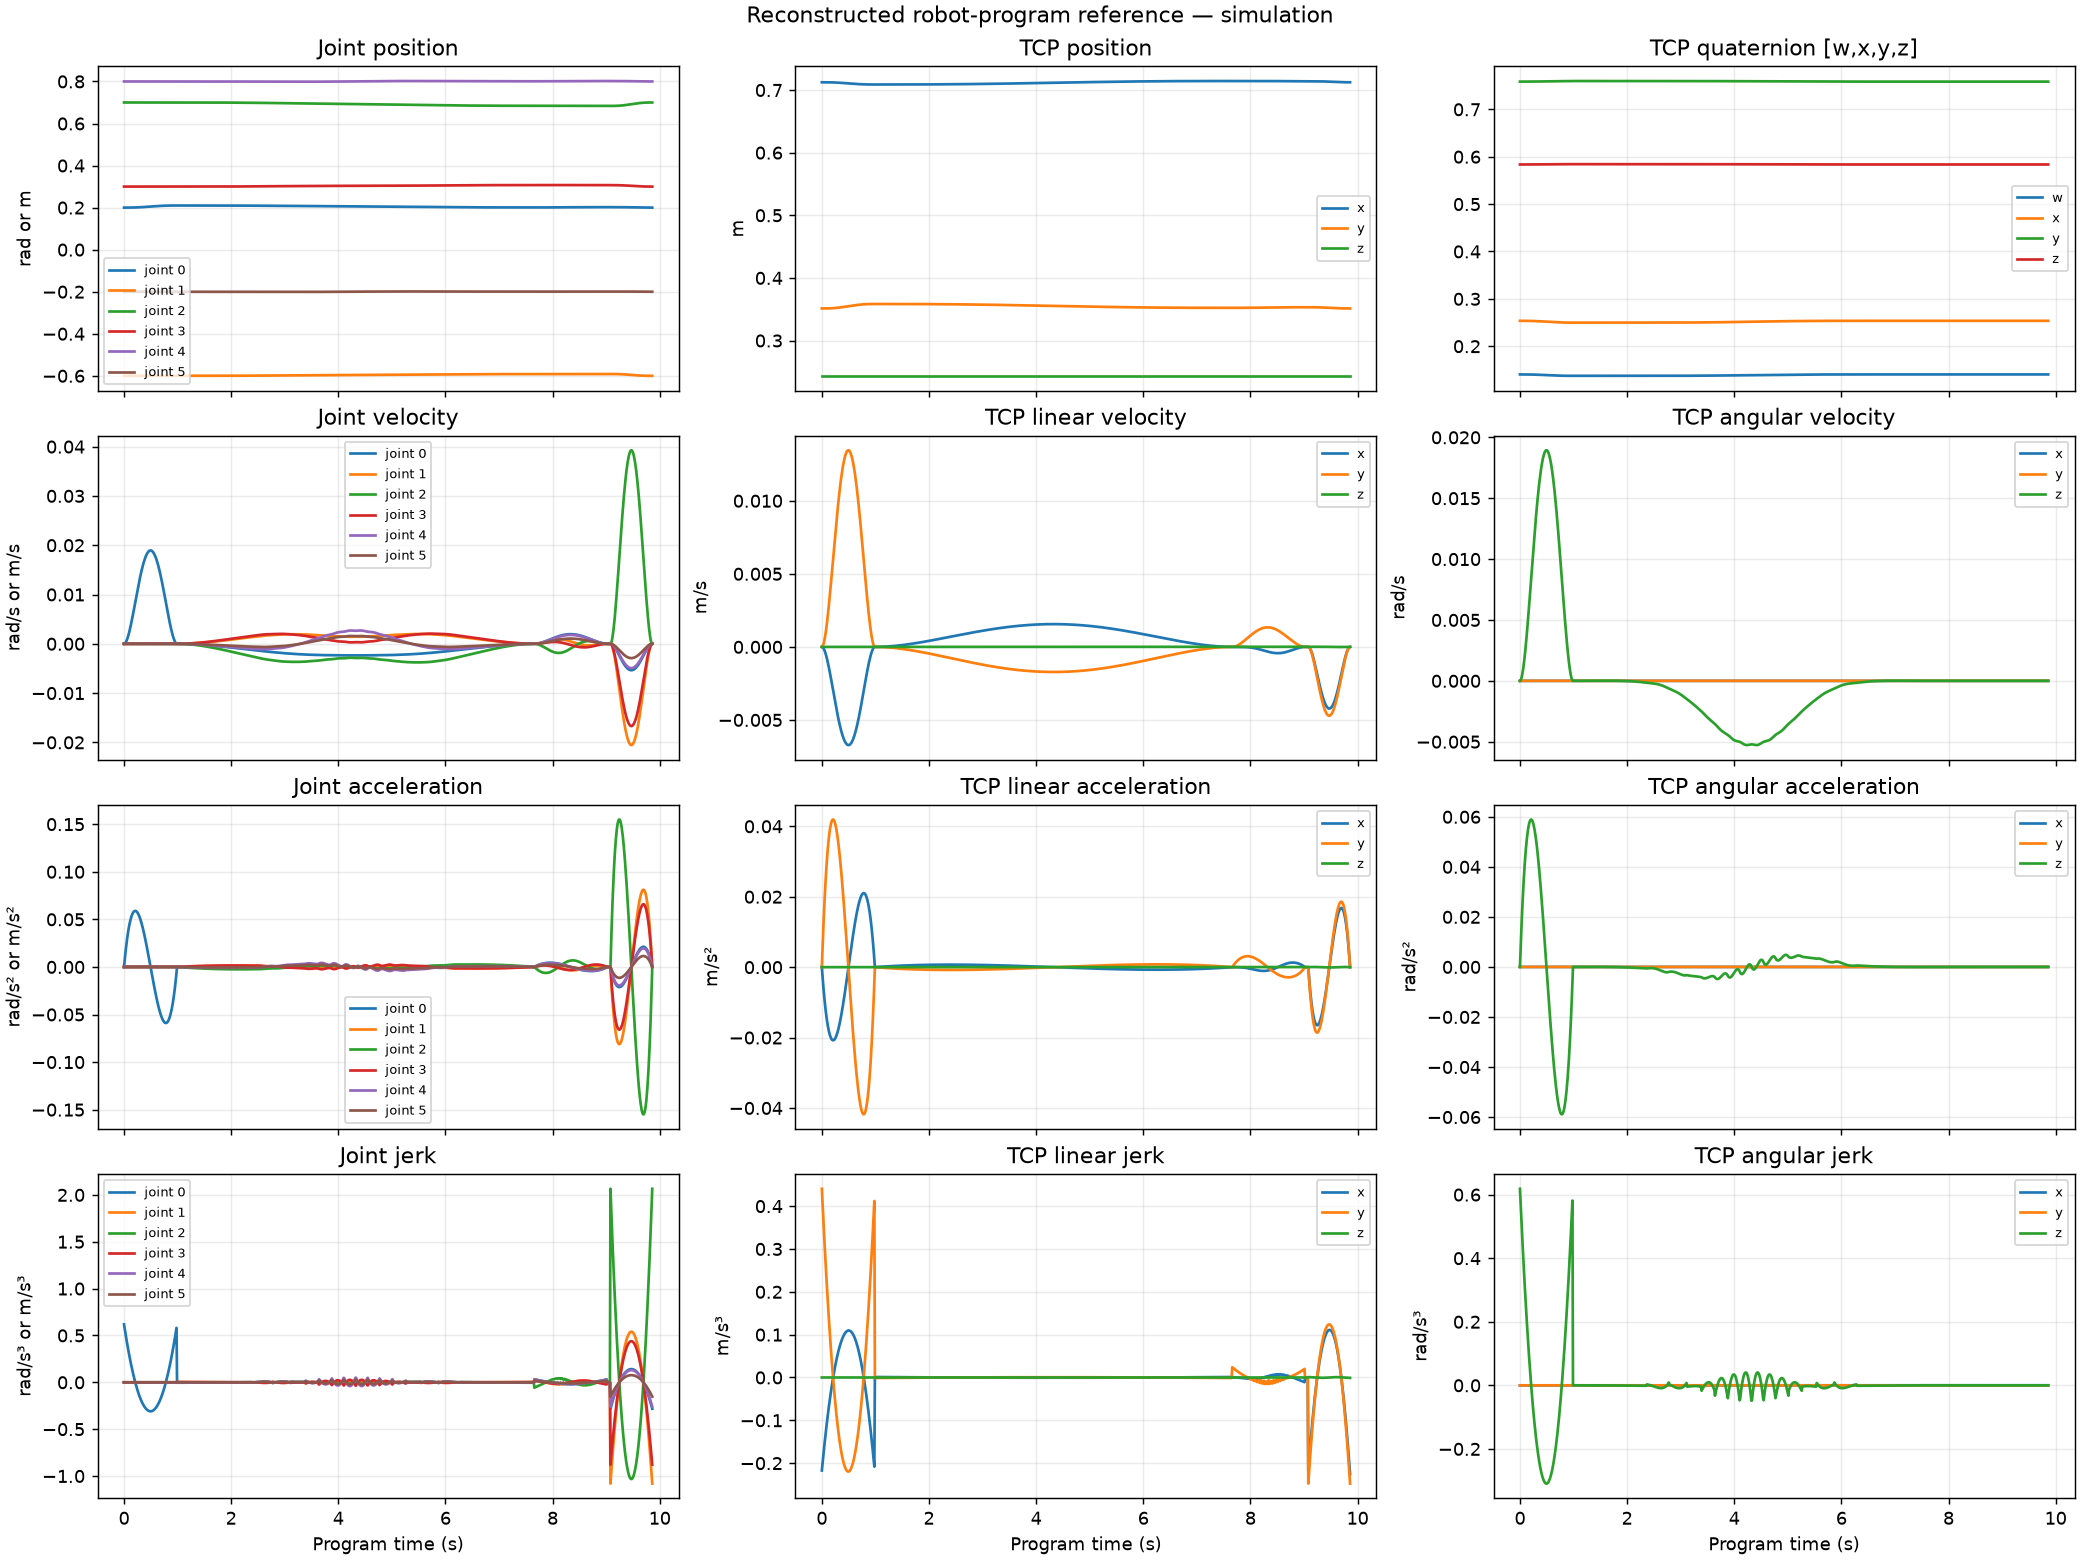

Source data for this figure (header and first rows):
tick, time_s, timestamp_s, segment, source_step, q0, q1, q2, q3, q4, q5, dq0, dq1, dq2, dq3, dq4, dq5, ddq0, ddq1, ddq2, ddq3, ddq4, ddq5, jerk0
0, 0, 0, 1, 1, 0.2, -0.6, 0.7, 0.3, 0.8, -0.2, 0, 0, 0, 0, 0, 0, 0, 0, 0, 0, 0, 0, 0.6184
1, 0.01, 0.01, 1, 1, 0.2, -0.6, 0.7, 0.3, 0.8, -0.2, 3.0296846957578187e-05, 0, 0, 0, 0, 0, 0.005998, 0, 0, 0, 0, 0, 0.5813
2, 0.02, 0.02, 1, 1, 0.2, -0.6, 0.7, 0.3, 0.8, -0.2, 0.0001187, 0, 0, 0, 0, 0, 0.01163, 0, 0, 0, 0, 0, 0.5449
3, 0.03, 0.03, 1, 1, 0.2, -0.6, 0.7, 0.3, 0.8, -0.2, 0.0002617, 0, 0, 0, 0, 0, 0.0169, 0, 0, 0, 0, 0, 0.5093
4, 0.04, 0.04, 1, 1, 0.2, -0.6, 0.7, 0.3, 0.8, -0.2, 0.0004555, 0, 0, 0, 0, 0, 0.02182, 0, 0, 0, 0, 0, 0.4745
5, 0.05, 0.05, 1, 1, 0.2, -0.6, 0.7, 0.3, 0.8, -0.2, 0.0006969, 0, 0, 0, 0, 0, 0.02639, 0, 0, 0, 0, 0, 0.4404
6, 0.06, 0.06, 1, 1, 0.2, -0.6, 0.7, 0.3, 0.8, -0.2, 0.0009822, 0, 0, 0, 0, 0, 0.03063, 0, 0, 0, 0, 0, 0.4071
7, 0.07, 0.07, 1, 1, 0.2, -0.6, 0.7, 0.3, 0.8, -0.2, 0.001308, 0, 0, 0, 0, 0, 0.03454, 0, 0, 0, 0, 0, 0.3746
8, 0.08, 0.08, 1, 1, 0.2, -0.6, 0.7, 0.3, 0.8, -0.2, 0.001672, 0, 0, 0, 0, 0, 0.03812, 0, 0, 0, 0, 0, 0.3428
9, 0.09, 0.09, 1, 1, 0.2001, -0.6, 0.7, 0.3, 0.8, -0.2, 0.00207, 0, 0, 0, 0, 0, 0.04139, 0, 0, 0, 0, 0, 0.3117
10, 0.1, 0.1, 1, 1, 0.2001, -0.6, 0.7, 0.3, 0.8, -0.2, 0.002499, 0, 0, 0, 0, 0, 0.04436, 0, 0, 0, 0, 0, 0.2815
11, 0.11, 0.11, 1, 1, 0.2001, -0.6, 0.7, 0.3, 0.8, -0.2, 0.002956, 0, 0, 0, 0, 0, 0.04703, 0, 0, 0, 0, 0, 0.2519
12, 0.12, 0.12, 1, 1, 0.2001, -0.6, 0.7, 0.3, 0.8, -0.2, 0.003438, 0, 0, 0, 0, 0, 0.0494, 0, 0, 0, 0, 0, 0.2232
13, 0.13, 0.13, 1, 1, 0.2002, -0.6, 0.7, 0.3, 0.8, -0.2, 0.003943, 0, 0, 0, 0, 0, 0.05149, 0, 0, 0, 0, 0, 0.1951
14, 0.14, 0.14, 1, 1, 0.2002, -0.6, 0.7, 0.3, 0.8, -0.2, 0.004467, 0, 0, 0, 0, 0, 0.05331, 0, 0, 0, 0, 0, 0.1679
15, 0.15, 0.15, 1, 1, 0.2003, -0.6, 0.7, 0.3, 0.8, -0.2, 0.005008, 0, 0, 0, 0, 0, 0.05485, 0, 0, 0, 0, 0, 0.1414
16, 0.16, 0.16, 1, 1, 0.2003, -0.6, 0.7, 0.3, 0.8, -0.2, 0.005563, 0, 0, 0, 0, 0, 0.05614, 0, 0, 0, 0, 0, 0.1156
17, 0.17, 0.17, 1, 1, 0.2004, -0.6, 0.7, 0.3, 0.8, -0.2, 0.00613, 0, 0, 0, 0, 0, 0.05717, 0, 0, 0, 0, 0, 0.09066
18, 0.18, 0.18, 1, 1, 0.2004, -0.6, 0.7, 0.3, 0.8, -0.2, 0.006706, 0, 0, 0, 0, 0, 0.05795, 0, 0, 0, 0, 0, 0.06644
19, 0.19, 0.19, 1, 1, 0.2005, -0.6, 0.7, 0.3, 0.8, -0.2, 0.007288, 0, 0, 0, 0, 0, 0.0585, 0, 0, 0, 0, 0, 0.04297
20, 0.2, 0.2, 1, 1, 0.2006, -0.6, 0.7, 0.3, 0.8, -0.2, 0.007875, 0, 0, 0, 0, 0, 0.05881, 0, 0, 0, 0, 0, 0.02025
21, 0.21, 0.21, 1, 1, 0.2007, -0.6, 0.7, 0.3, 0.8, -0.2, 0.008464, 0, 0, 0, 0, 0, 0.05891, 0, 0, 0, 0, 0, -0.001703
22, 0.22, 0.22, 1, 1, 0.2008, -0.6, 0.7, 0.3, 0.8, -0.2, 0.009053, 0, 0, 0, 0, 0, 0.05878, 0, 0, 0, 0, 0, -0.0229
23, 0.23, 0.23, 1, 1, 0.2009, -0.6, 0.7, 0.3, 0.8, -0.2, 0.009639, 0, 0, 0, 0, 0, 0.05845, 0, 0, 0, 0, 0, -0.04334
24, 0.24, 0.24, 1, 1, 0.201, -0.6, 0.7, 0.3, 0.8, -0.2, 0.01022, 0, 0, 0, 0, 0, 0.05792, 0, 0, 0, 0, 0, -0.06303
25, 0.25, 0.25, 1, 1, 0.2011, -0.6, 0.7, 0.3, 0.8, -0.2, 0.0108, 0, 0, 0, 0, 0, 0.05719, 0, 0, 0, 0, 0, -0.08196
26, 0.26, 0.26, 1, 1, 0.2012, -0.6, 0.7, 0.3, 0.8, -0.2, 0.01136, 0, 0, 0, 0, 0, 0.05628, 0, 0, 0, 0, 0, -0.1001
27, 0.27, 0.27, 1, 1, 0.2013, -0.6, 0.7, 0.3, 0.8, -0.2, 0.01192, 0, 0, 0, 0, 0, 0.05519, 0, 0, 0, 0, 0, -0.1175
28, 0.28, 0.28, 1, 1, 0.2014, -0.6, 0.7, 0.3, 0.8, -0.2, 0.01247, 0, 0, 0, 0, 0, 0.05393, 0, 0, 0, 0, 0, -0.1342
29, 0.29, 0.29, 1, 1, 0.2015, -0.6, 0.7, 0.3, 0.8, -0.2, 0.013, 0, 0, 0, 0, 0, 0.05251, 0, 0, 0, 0, 0, -0.1501
30, 0.3, 0.3, 1, 1, 0.2017, -0.6, 0.7, 0.3, 0.8, -0.2, 0.01352, 0, 0, 0, 0, 0, 0.05093, 0, 0, 0, 0, 0, -0.1652
31, 0.31, 0.31, 1, 1, 0.2018, -0.6, 0.7, 0.3, 0.8, -0.2, 0.01402, 0, 0, 0, 0, 0, 0.04921, 0, 0, 0, 0, 0, -0.1796
32, 0.32, 0.32, 1, 1, 0.202, -0.6, 0.7, 0.3, 0.8, -0.2, 0.0145, 0, 0, 0, 0, 0, 0.04734, 0, 0, 0, 0, 0, -0.1933
33, 0.33, 0.33, 1, 1, 0.2021, -0.6, 0.7, 0.3, 0.8, -0.2, 0.01496, 0, 0, 0, 0, 0, 0.04535, 0, 0, 0, 0, 0, -0.2061
34, 0.34, 0.34, 1, 1, 0.2023, -0.6, 0.7, 0.3, 0.8, -0.2, 0.01541, 0, 0, 0, 0, 0, 0.04322, 0, 0, 0, 0, 0, -0.2182
35, 0.35, 0.35, 1, 1, 0.2024, -0.6, 0.7, 0.3, 0.8, -0.2, 0.01583, 0, 0, 0, 0, 0, 0.04098, 0, 0, 0, 0, 0, -0.2296
36, 0.36, 0.36, 1, 1, 0.2026, -0.6, 0.7, 0.3, 0.8, -0.2, 0.01623, 0, 0, 0, 0, 0, 0.03864, 0, 0, 0, 0, 0, -0.2402
37, 0.37, 0.37, 1, 1, 0.2027, -0.6, 0.7, 0.3, 0.8, -0.2, 0.0166, 0, 0, 0, 0, 0, 0.03618, 0, 0, 0, 0, 0, -0.25
38, 0.38, 0.38, 1, 1, 0.2029, -0.6, 0.7, 0.3, 0.8, -0.2, 0.01695, 0, 0, 0, 0, 0, 0.03364, 0, 0, 0, 0, 0, -0.2591
39, 0.39, 0.39, 1, 1, 0.2031, -0.6, 0.7, 0.3, 0.8, -0.2, 0.01727, 0, 0, 0, 0, 0, 0.031, 0, 0, 0, 0, 0, -0.2674
40, 0.4, 0.4, 1, 1, 0.2032, -0.6, 0.7, 0.3, 0.8, -0.2, 0.01757, 0, 0, 0, 0, 0, 0.02829, 0, 0, 0, 0, 0, -0.275
41, 0.41, 0.41, 1, 1, 0.2034, -0.6, 0.7, 0.3, 0.8, -0.2, 0.01784, 0, 0, 0, 0, 0, 0.02551, 0, 0, 0, 0, 0, -0.2818
42, 0.42, 0.42, 1, 1, 0.2036, -0.6, 0.7, 0.3, 0.8, -0.2, 0.01808, 0, 0, 0, 0, 0, 0.02266, 0, 0, 0, 0, 0, -0.2879
43, 0.43, 0.43, 1, 1, 0.2038, -0.6, 0.7, 0.3, 0.8, -0.2, 0.01829, 0, 0, 0, 0, 0, 0.01975, 0, 0, 0, 0, 0, -0.2932
44, 0.44, 0.44, 1, 1, 0.204, -0.6, 0.7, 0.3, 0.8, -0.2, 0.01847, 0, 0, 0, 0, 0, 0.0168, 0, 0, 0, 0, 0, -0.2977
45, 0.45, 0.45, 1, 1, 0.2042, -0.6, 0.7, 0.3, 0.8, -0.2, 0.01863, 0, 0, 0, 0, 0, 0.0138, 0, 0, 0, 0, 0, -0.3015
46, 0.46, 0.46, 1, 1, 0.2043, -0.6, 0.7, 0.3, 0.8, -0.2, 0.01875, 0, 0, 0, 0, 0, 0.01077, 0, 0, 0, 0, 0, -0.3045
47, 0.47, 0.47, 1, 1, 0.2045, -0.6, 0.7, 0.3, 0.8, -0.2, 0.01884, 0, 0, 0, 0, 0, 0.00771, 0, 0, 0, 0, 0, -0.3068
48, 0.48, 0.48, 1, 1, 0.2047, -0.6, 0.7, 0.3, 0.8, -0.2, 0.0189, 0, 0, 0, 0, 0, 0.004633, 0, 0, 0, 0, 0, -0.3083
49, 0.49, 0.49, 1, 1, 0.2049, -0.6, 0.7, 0.3, 0.8, -0.2, 0.01894, 0, 0, 0, 0, 0, 0.001546, 0, 0, 0, 0, 0, -0.3091
50, 0.5, 0.5, 1, 1, 0.2051, -0.6, 0.7, 0.3, 0.8, -0.2, 0.01894, 0, 0, 0, 0, 0, -0.001546, 0, 0, 0, 0, 0, -0.3091
51, 0.51, 0.51, 1, 1, 0.2053, -0.6, 0.7, 0.3, 0.8, -0.2, 0.0189, 0, 0, 0, 0, 0, -0.004633, 0, 0, 0, 0, 0, -0.3083
52, 0.52, 0.52, 1, 1, 0.2055, -0.6, 0.7, 0.3, 0.8, -0.2, 0.01884, 0, 0, 0, 0, 0, -0.00771, 0, 0, 0, 0, 0, -0.3068
53, 0.53, 0.53, 1, 1, 0.2057, -0.6, 0.7, 0.3, 0.8, -0.2, 0.01875, 0, 0, 0, 0, 0, -0.01077, 0, 0, 0, 0, 0, -0.3045
54, 0.54, 0.54, 1, 1, 0.2058, -0.6, 0.7, 0.3, 0.8, -0.2, 0.01863, 0, 0, 0, 0, 0, -0.0138, 0, 0, 0, 0, 0, -0.3015
55, 0.55, 0.55, 1, 1, 0.206, -0.6, 0.7, 0.3, 0.8, -0.2, 0.01847, 0, 0, 0, 0, 0, -0.0168, 0, 0, 0, 0, 0, -0.2977
56, 0.56, 0.56, 1, 1, 0.2062, -0.6, 0.7, 0.3, 0.8, -0.2, 0.01829, 0, 0, 0, 0, 0, -0.01975, 0, 0, 0, 0, 0, -0.2932
57, 0.57, 0.57, 1, 1, 0.2064, -0.6, 0.7, 0.3, 0.8, -0.2, 0.01808, 0, 0, 0, 0, 0, -0.02266, 0, 0, 0, 0, 0, -0.2879
58, 0.58, 0.58, 1, 1, 0.2066, -0.6, 0.7, 0.3, 0.8, -0.2, 0.01784, 0, 0, 0, 0, 0, -0.02551, 0, 0, 0, 0, 0, -0.2818
59, 0.59, 0.59, 1, 1, 0.2068, -0.6, 0.7, 0.3, 0.8, -0.2, 0.01757, 0, 0, 0, 0, 0, -0.02829, 0, 0, 0, 0, 0, -0.275
... 927 more rows
